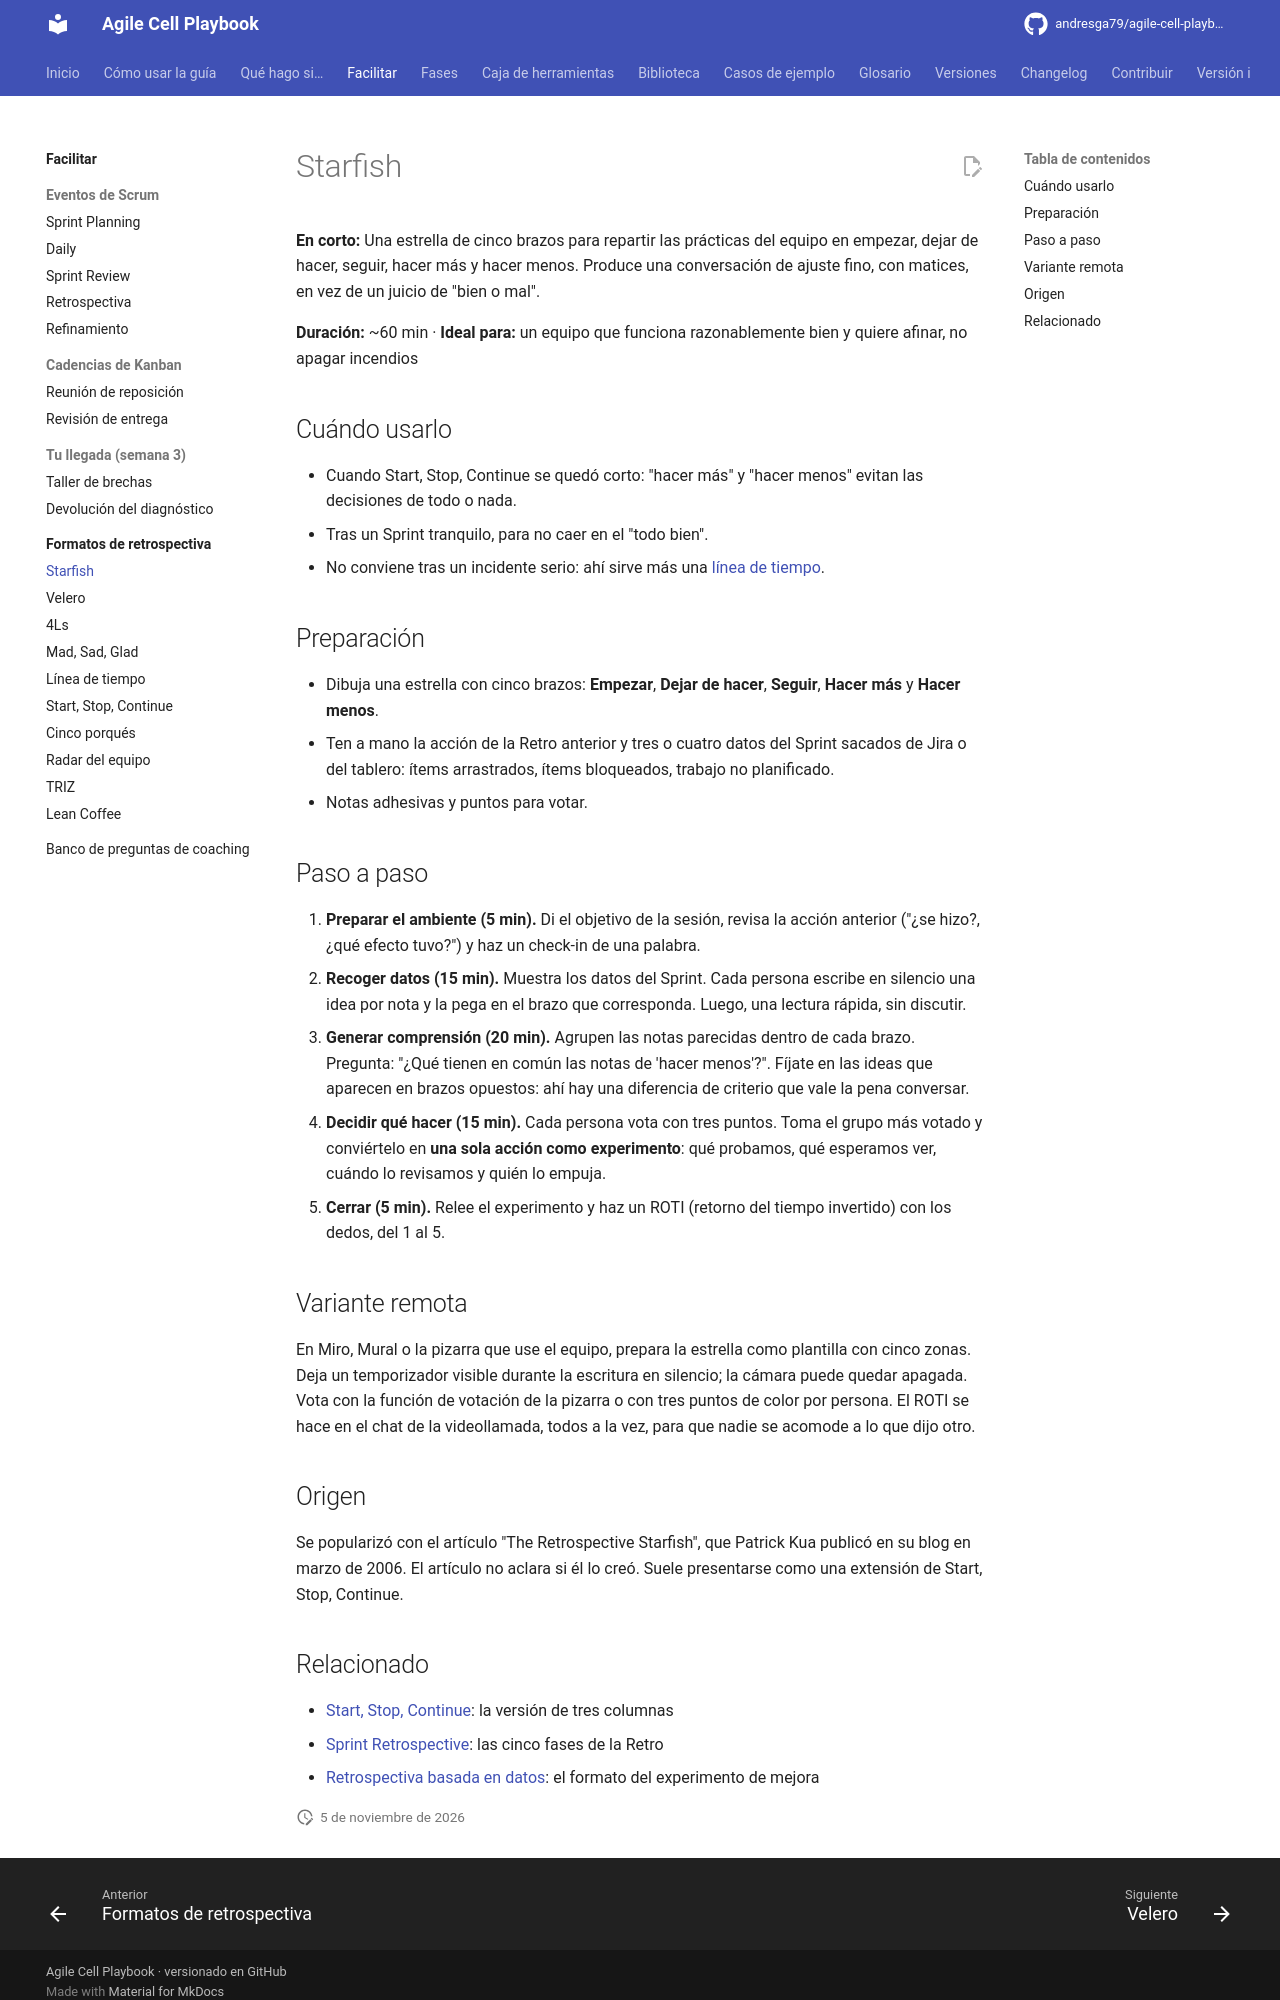

repository: andresga79/agile-cell-playbook · page: facilitar/retros/starfish/index.html · generator: mkdocs

# Starfish

**En corto:** Una estrella de cinco brazos para repartir las prácticas del equipo en empezar, dejar de hacer, seguir, hacer más y hacer menos. Produce una conversación de ajuste fino, con matices, en vez de un juicio de "bien o mal".

**Duración:** ~60 min · **Ideal para:** un equipo que funciona razonablemente bien y quiere afinar, no apagar incendios

## Cuándo usarlo

- Cuando Start, Stop, Continue se quedó corto: "hacer más" y "hacer menos" evitan las decisiones de todo o nada.
- Tras un Sprint tranquilo, para no caer en el "todo bien".
- No conviene tras un incidente serio: ahí sirve más una [línea de tiempo](linea-de-tiempo.md).

## Preparación

- Dibuja una estrella con cinco brazos: **Empezar**, **Dejar de hacer**, **Seguir**, **Hacer más** y **Hacer menos**.
- Ten a mano la acción de la Retro anterior y tres o cuatro datos del Sprint sacados de Jira o del tablero: ítems arrastrados, ítems bloqueados, trabajo no planificado.
- Notas adhesivas y puntos para votar.

## Paso a paso

1. **Preparar el ambiente (5 min).** Di el objetivo de la sesión, revisa la acción anterior ("¿se hizo?, ¿qué efecto tuvo?") y haz un check-in de una palabra.
2. **Recoger datos (15 min).** Muestra los datos del Sprint. Cada persona escribe en silencio una idea por nota y la pega en el brazo que corresponda. Luego, una lectura rápida, sin discutir.
3. **Generar comprensión (20 min).** Agrupen las notas parecidas dentro de cada brazo. Pregunta: "¿Qué tienen en común las notas de 'hacer menos'?". Fíjate en las ideas que aparecen en brazos opuestos: ahí hay una diferencia de criterio que vale la pena conversar.
4. **Decidir qué hacer (15 min).** Cada persona vota con tres puntos. Toma el grupo más votado y conviértelo en **una sola acción como experimento**: qué probamos, qué esperamos ver, cuándo lo revisamos y quién lo empuja.
5. **Cerrar (5 min).** Relee el experimento y haz un ROTI (retorno del tiempo invertido) con los dedos, del 1 al 5.

## Variante remota

En Miro, Mural o la pizarra que use el equipo, prepara la estrella como plantilla con cinco zonas. Deja un temporizador visible durante la escritura en silencio; la cámara puede quedar apagada. Vota con la función de votación de la pizarra o con tres puntos de color por persona. El ROTI se hace en el chat de la videollamada, todos a la vez, para que nadie se acomode a lo que dijo otro.

## Origen

Se popularizó con el artículo "The Retrospective Starfish", que Patrick Kua publicó en su blog en marzo de 2006. El artículo no aclara si él lo creó. Suele presentarse como una extensión de Start, Stop, Continue.
